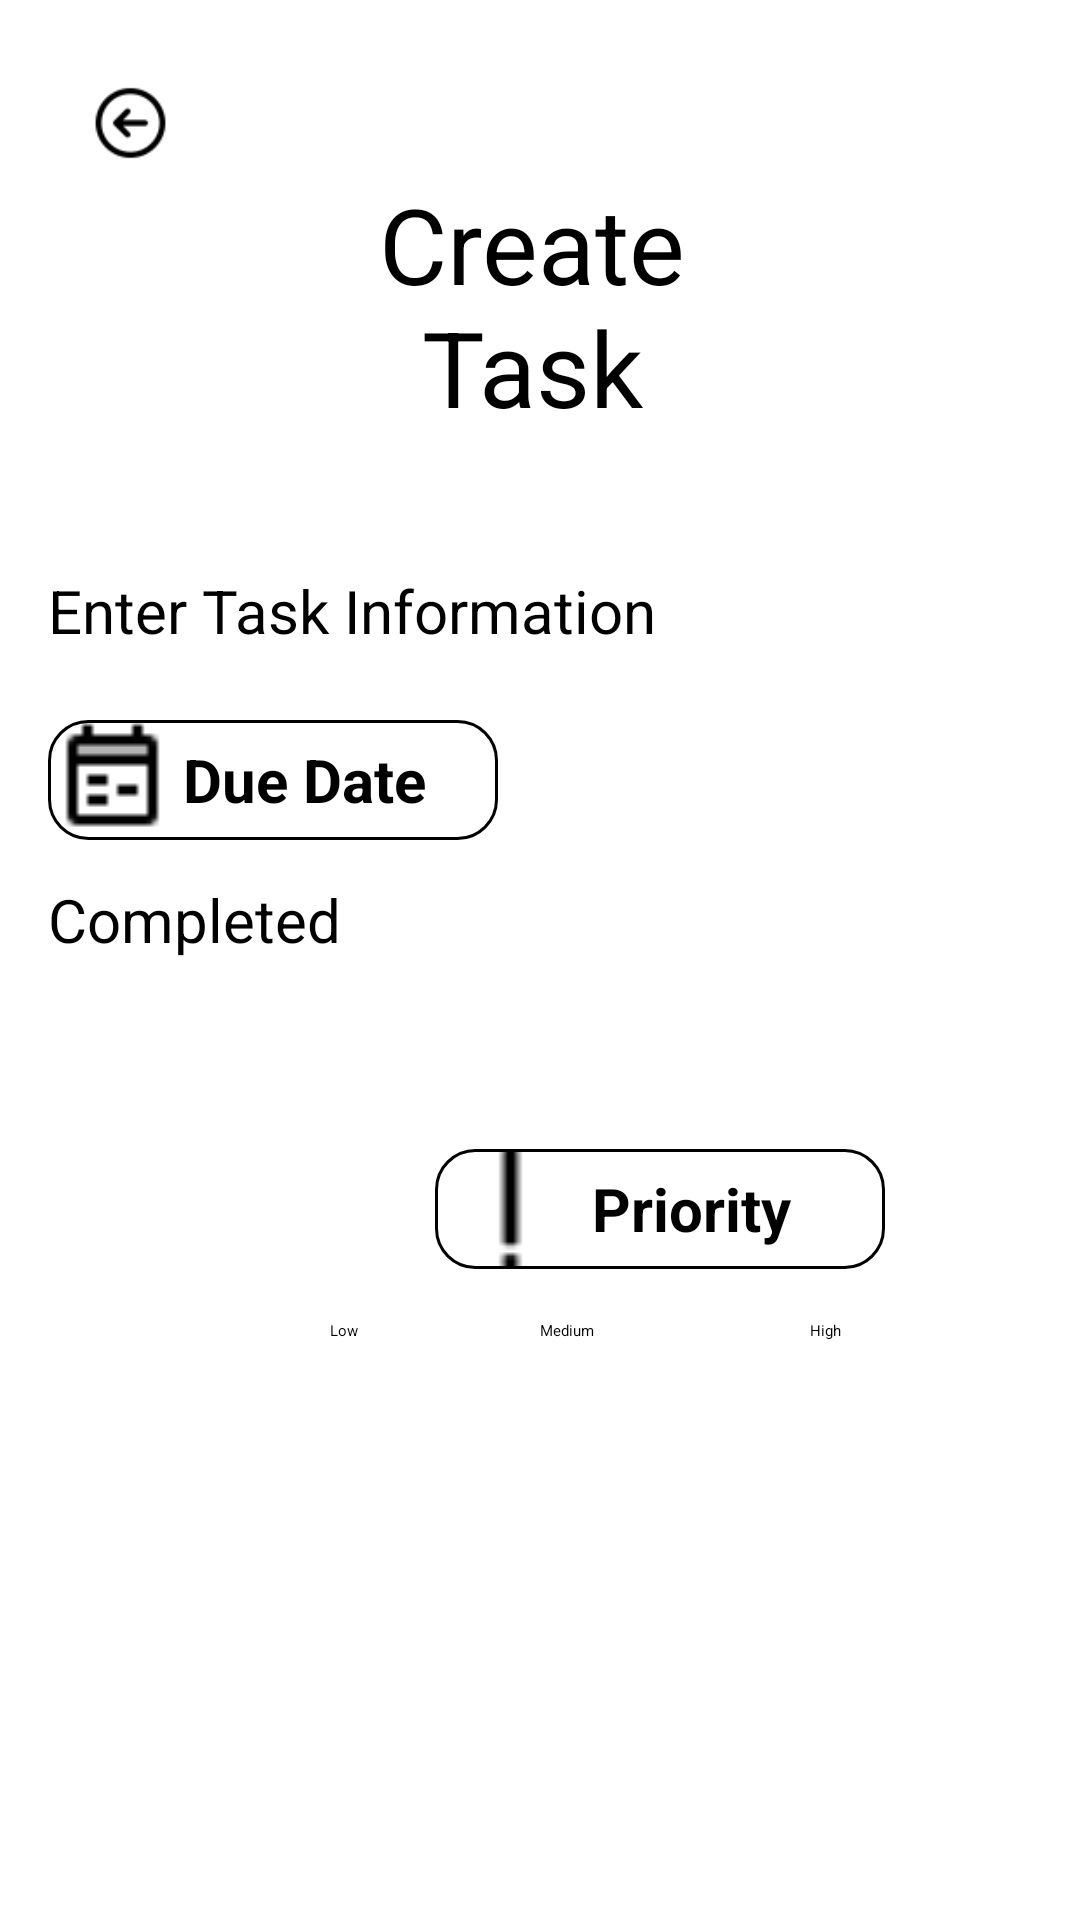

Produce the Android XML layout that renders to this screen, including the resource entries it uses.
<!-- AndroidManifest.xml: application theme Theme.TaskManagerApp -->
<!-- res/layout/activity_new_task.xml -->
<?xml version="1.0" encoding="utf-8"?>
<RelativeLayout xmlns:android="http://schemas.android.com/apk/res/android"
    xmlns:app="http://schemas.android.com/apk/res-auto"
    xmlns:tools="http://schemas.android.com/tools"
    android:id="@+id/main"
    android:layout_width="match_parent"
    android:layout_height="match_parent"
    tools:context=".ui.newTaskScreen.NewTaskActivity">

    <ImageView
        android:id="@+id/imageView"
        android:layout_width="29dp"
        android:layout_height="40dp"
        android:layout_alignParentStart="true"
        android:layout_alignParentTop="true"
        android:layout_marginStart="29dp"
        android:layout_marginTop="21dp"
        app:srcCompat="@drawable/back_arrow_icon"
        android:contentDescription="@string/back" />

    <TextView
        android:id="@+id/textView3"
        android:layout_width="191dp"
        android:layout_height="wrap_content"
        android:layout_alignParentStart="true"
        android:layout_alignParentTop="true"
        android:layout_alignParentEnd="true"
        android:layout_marginStart="107dp"
        android:layout_marginTop="58dp"
        android:layout_marginEnd="112dp"
        android:gravity="center"
        android:text="@string/create_task_text"
        android:textSize="35sp" />

    <EditText
        android:id="@+id/editTextText"
        android:layout_width="wrap_content"
        android:layout_height="wrap_content"
        android:layout_alignParentStart="true"
        android:layout_alignParentTop="true"
        android:layout_marginStart="16dp"
        android:layout_marginTop="190dp"
        android:background="@android:color/transparent"
        android:ems="10"
        android:hint="@string/task_information_input"
        android:inputType="text"
        android:textSize="20sp" />

    <LinearLayout
        android:layout_width="150dp"
        android:layout_height="wrap_content"
        android:layout_alignParentStart="true"
        android:layout_alignParentTop="true"
        android:layout_marginStart="16dp"
        android:layout_marginTop="240dp"
        android:background="@drawable/black_border"
        android:orientation="horizontal">

        <ImageButton
            android:id="@+id/imageButton2"
            android:layout_width="wrap_content"
            android:layout_height="40dp"
            android:layout_weight="1"
            android:background="@android:color/transparent"
            app:srcCompat="@drawable/date_picker" />

        <TextView
            android:id="@+id/textView4"
            android:layout_width="wrap_content"
            android:layout_height="wrap_content"
            android:layout_gravity="center"
            android:layout_marginStart="2dp"
            android:layout_marginEnd="5dp"
            android:layout_weight="1"
            android:text="Due Date"
            android:textSize="20sp"
            android:textStyle="bold" />
    </LinearLayout>

    <CheckBox
        android:id="@+id/checkedTextView"
        android:layout_width="wrap_content"
        android:layout_height="wrap_content"
        android:layout_alignParentStart="true"
        android:layout_alignParentTop="true"
        android:layout_marginStart="16dp"
        android:layout_marginTop="293dp"
        android:text="Completed"
        android:textSize="20sp" />

    <LinearLayout
        android:layout_width="150dp"
        android:layout_height="wrap_content"
        android:layout_alignParentStart="true"
        android:layout_alignParentTop="true"
        android:layout_marginStart="145dp"
        android:layout_marginTop="383dp"
        android:background="@drawable/black_border"
        android:gravity="center"
        android:orientation="horizontal">

        <ImageButton
            android:layout_width="wrap_content"
            android:layout_height="40dp"
            android:layout_weight="1"
            android:background="@android:color/transparent"
            app:srcCompat="@drawable/exclamation_icon" />

        <TextView
            android:layout_width="wrap_content"
            android:layout_height="wrap_content"
            android:layout_gravity="center"
            android:layout_marginStart="2dp"
            android:layout_marginEnd="5dp"
            android:layout_weight="1"
            android:text="@string/priority_Text"
            android:textSize="20sp"
            android:textStyle="bold" />
    </LinearLayout>

    <LinearLayout
        android:layout_width="wrap_content"
        android:layout_height="50dp"
        android:layout_alignParentStart="true"
        android:layout_alignParentTop="true"
        android:layout_marginStart="110dp"
        android:layout_marginTop="435dp"
        android:background="@android:color/transparent"
        android:backgroundTint="@android:color/transparent"
        android:gravity="center|center_horizontal"
        android:orientation="horizontal">

        <androidx.appcompat.widget.AppCompatButton
            android:id="@+id/button"
            android:layout_width="60dp"
            android:layout_height="40dp"
            android:layout_marginEnd="10dp"
            android:layout_weight="1"
            android:background="@drawable/curvey_button"
            android:backgroundTint="#D5D6D6"
            android:text="@string/low_text"
            android:textAllCaps="false" />

        <androidx.appcompat.widget.AppCompatButton
            android:id="@+id/button2"
            android:layout_width="80dp"
            android:layout_height="40dp"
            android:layout_marginEnd="10dp"
            android:layout_weight="1"
            android:background="@drawable/curvey_button"
            android:backgroundTint="#D5D6D6"
            android:text="@string/medium_text"
            android:textAllCaps="false" />

        <androidx.appcompat.widget.AppCompatButton
            android:id="@+id/button3"
            android:layout_width="60dp"
            android:layout_height="40dp"
            android:layout_weight="1"
            android:background="@drawable/curvey_button"
            android:backgroundTint="#D5D6D6"
            android:text="@string/high_text"
            android:textAllCaps="false" />
    </LinearLayout>

</RelativeLayout>
<!-- resources referenced by this layout -->
<resources>
  <!-- drawable back_arrow_icon: png bitmap (drawable, 863 bytes) -->
  <!-- drawable black_border (drawable) -->
  <?xml version="1.0" encoding="utf-8"?>
  <shape xmlns:android="http://schemas.android.com/apk/res/android">
      <stroke android:color="#000000" android:width="1dp"/>
      <corners android:radius="13dp"/>
  </shape>
  <!-- drawable date_picker: png bitmap (drawable, 180 bytes) -->
  <!-- drawable exclamation_icon: png bitmap (drawable, 168 bytes) -->
  <string name="back">Back</string>
  <string name="create_task_text">Create Task</string>
  <string name="high_text">High</string>
  <string name="low_text">Low</string>
  <string name="medium_text">Medium</string>
  <string name="priority_Text">Priority</string>
  <string name="task_information_input">Enter Task Information</string>
</resources>
